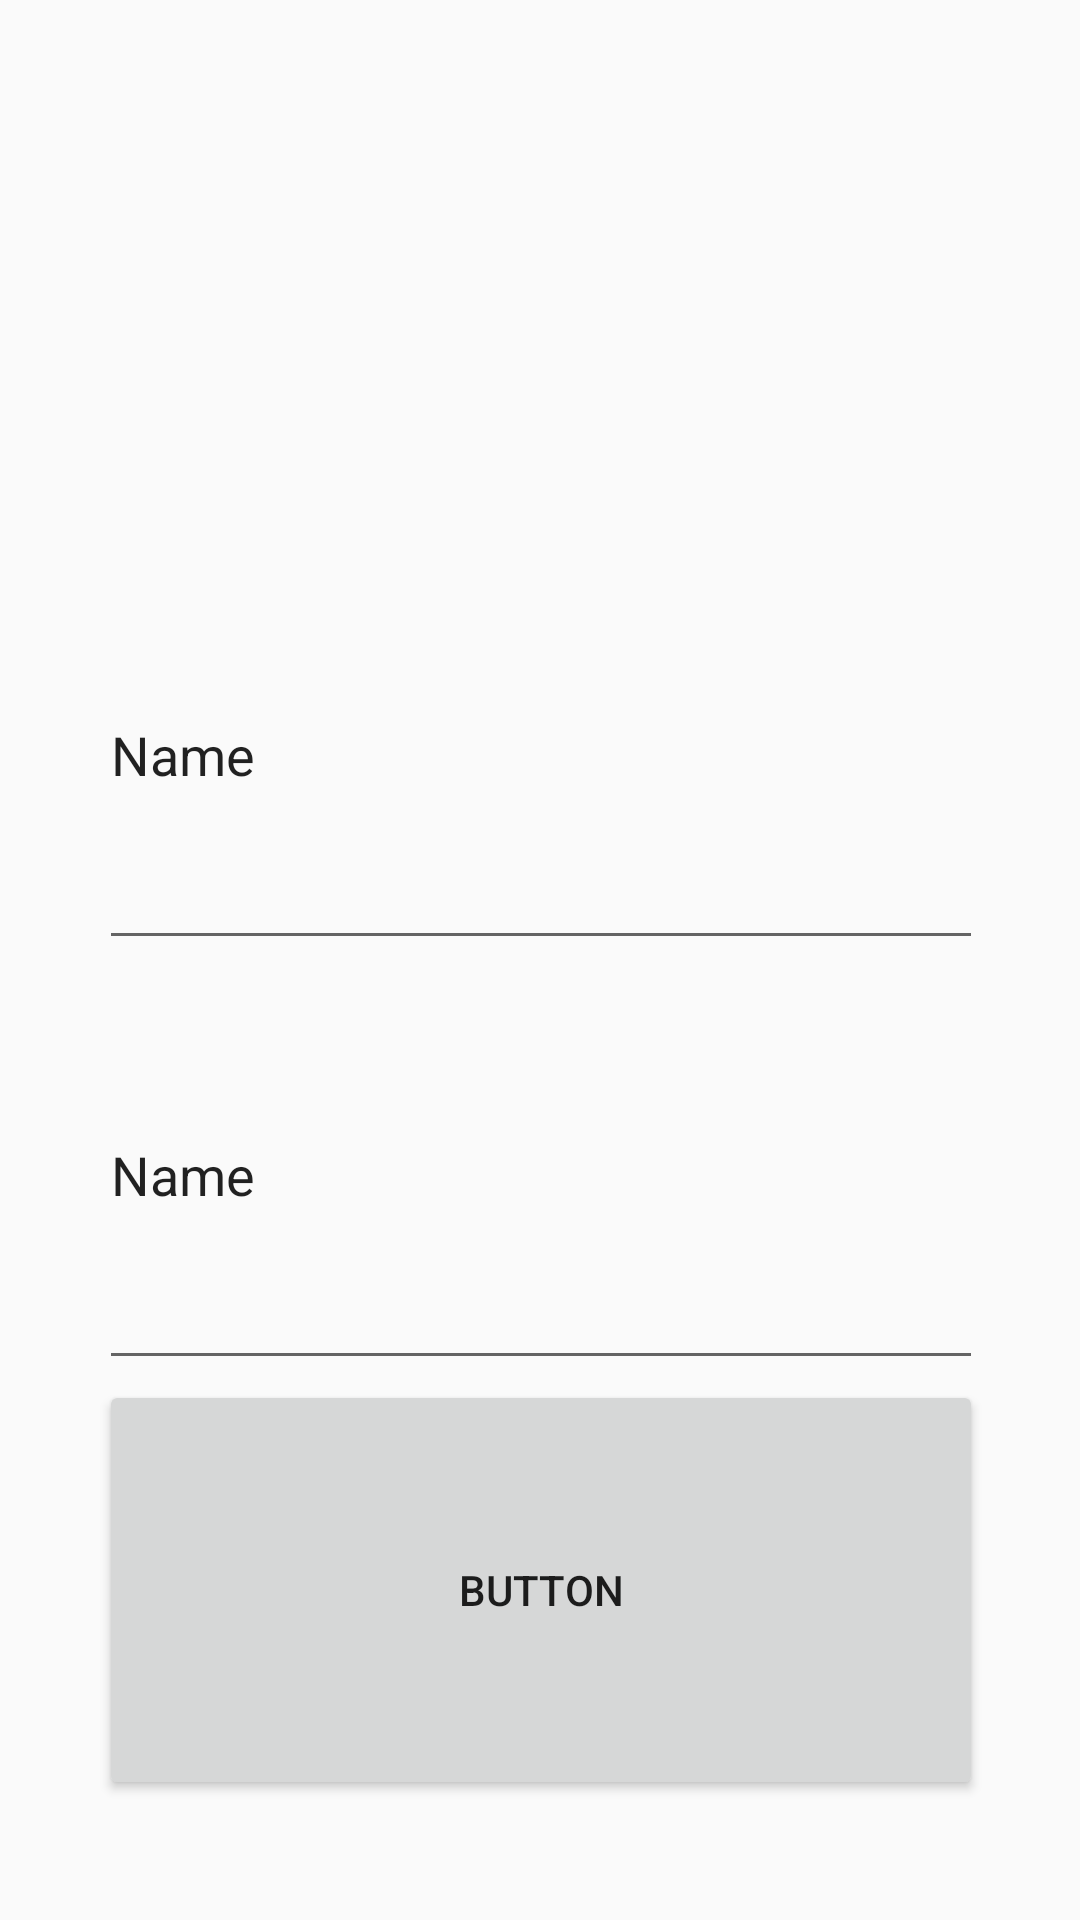

Here is an Android app screen rendered from its layout file. Give the layout XML and the strings, colors and styles it references.
<!-- AndroidManifest.xml: application theme AppTheme -->
<!-- res/layout/activity_rubber_design.xml -->
<?xml version="1.0" encoding="utf-8"?>
<LinearLayout
    xmlns:android="http://schemas.android.com/apk/res/android"
    xmlns:app="http://schemas.android.com/apk/res-auto"
    xmlns:tools="http://schemas.android.com/tools"
    android:layout_width="match_parent"
    android:layout_height="match_parent"
    android:orientation="vertical"
    tools:context="com.example.nanorus.gmobytesttask.test_activities.RubberDesignActivity">

    <RelativeLayout
        android:layout_width="match_parent"
        android:layout_height="match_parent"
        android:layout_weight="12">

    </RelativeLayout>

    <RelativeLayout
        android:layout_width="match_parent"
        android:layout_height="match_parent"
        android:layout_weight="10">

        <LinearLayout
            android:id="@+id/logo"
            android:layout_width="match_parent"
            android:layout_height="match_parent"
            android:orientation="horizontal">

            <View
                android:layout_width="match_parent"
                android:layout_height="match_parent"
                android:layout_weight="5"/>

            <ImageView
                android:id="@+id/imageView3"
                android:layout_width="match_parent"
                android:layout_height="match_parent"
                android:layout_weight="1"
                android:scaleType="fitCenter"
                app:srcCompat="@mipmap/ic_launcher"/>

            <View
                android:layout_width="match_parent"
                android:layout_height="match_parent"
                android:layout_weight="5"/>
        </LinearLayout>

    </RelativeLayout>

    <RelativeLayout
        android:layout_width="match_parent"
        android:layout_height="match_parent"
        android:layout_weight="10">

        <LinearLayout
            android:id="@+id/login"
            android:layout_width="match_parent"
            android:layout_height="match_parent"
            android:orientation="horizontal">

            <View
                android:layout_width="match_parent"
                android:layout_height="match_parent"
                android:layout_weight="5"/>

            <EditText
                android:id="@+id/editText"
                android:layout_width="match_parent"
                android:layout_height="match_parent"
                android:layout_weight="1"
                android:ems="10"
                android:inputType="textPersonName"
                android:text="Name"/>

            <View
                android:layout_width="match_parent"
                android:layout_height="match_parent"
                android:layout_weight="5"/>
        </LinearLayout>

    </RelativeLayout>

    <RelativeLayout
        android:layout_width="match_parent"
        android:layout_height="match_parent"
        android:layout_weight="10">

        <LinearLayout
            android:id="@+id/password"
            android:layout_width="match_parent"
            android:layout_height="match_parent"
            android:orientation="horizontal">

            <View
                android:layout_width="match_parent"
                android:layout_height="match_parent"
                android:layout_weight="5"/>

            <EditText
                android:id="@+id/editText2"
                android:layout_width="match_parent"
                android:layout_height="match_parent"
                android:layout_weight="1"
                android:ems="10"
                android:inputType="textPersonName"
                android:text="Name"/>

            <View
                android:layout_width="match_parent"
                android:layout_height="match_parent"
                android:layout_weight="5"/>
        </LinearLayout>

    </RelativeLayout>

    <RelativeLayout
        android:layout_width="match_parent"
        android:layout_height="match_parent"
        android:layout_weight="10">

        <LinearLayout
            android:id="@+id/button_ok"
            android:layout_width="match_parent"
            android:layout_height="match_parent"
            android:orientation="horizontal">

            <View
                android:layout_width="match_parent"
                android:layout_height="match_parent"
                android:layout_weight="5"/>

            <Button
                android:id="@+id/button"
                android:layout_width="match_parent"
                android:layout_height="match_parent"
                android:layout_weight="1"
                android:text="Button"/>

            <View
                android:layout_width="match_parent"
                android:layout_height="match_parent"
                android:layout_weight="5"/>
        </LinearLayout>

    </RelativeLayout>
    <RelativeLayout
        android:layout_width="match_parent"
        android:layout_height="match_parent"
        android:layout_weight="12">

    </RelativeLayout>

</LinearLayout>
<!-- resources referenced by this layout -->
<resources>
  <style name="AppTheme" parent="Theme.AppCompat.Light.NoActionBar">
          
          <item name="colorPrimary">@color/colorPrimary</item>
          <item name="colorPrimaryDark">@color/colorPrimaryDark</item>
          <item name="colorAccent">@color/colorAccent</item>
      </style>
  <color name="colorPrimary">#4CAF50</color>
  <color name="colorPrimaryDark">#2e7d32</color>
  <color name="colorAccent">#AEEA00</color>
</resources>
